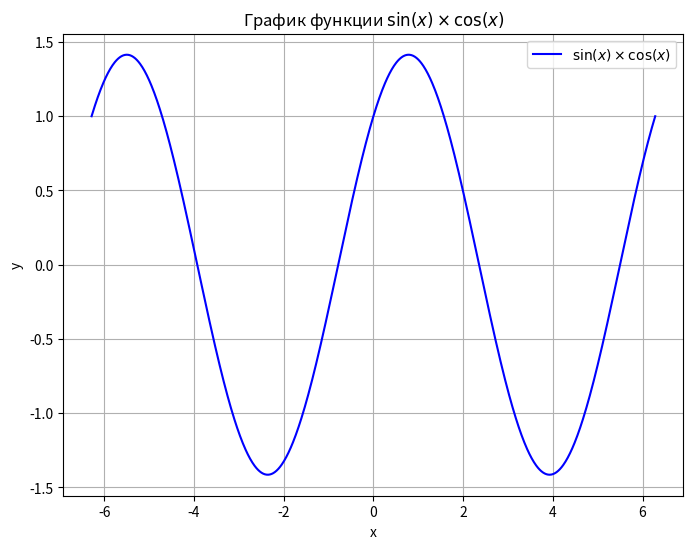

This figure's Python source:
import matplotlib.pyplot as plt
import numpy as np

# Генерируем значения x от -2π до 2π
x = np.linspace(-2*np.pi, 2*np.pi, 1000)

# Вычисляем значения функции sin(x) + cos(x)
y = np.sin(x) + np.cos(x)

# Создаем график
plt.figure(figsize=(8, 6))
plt.plot(x, y, label=r'$\sin(x) \times \cos(x)$', color='b')
plt.title('График функции $\\sin(x) \\times \\cos(x)$')
plt.xlabel('x')
plt.ylabel('y')
plt.legend()
plt.grid(True)
plt.show()
